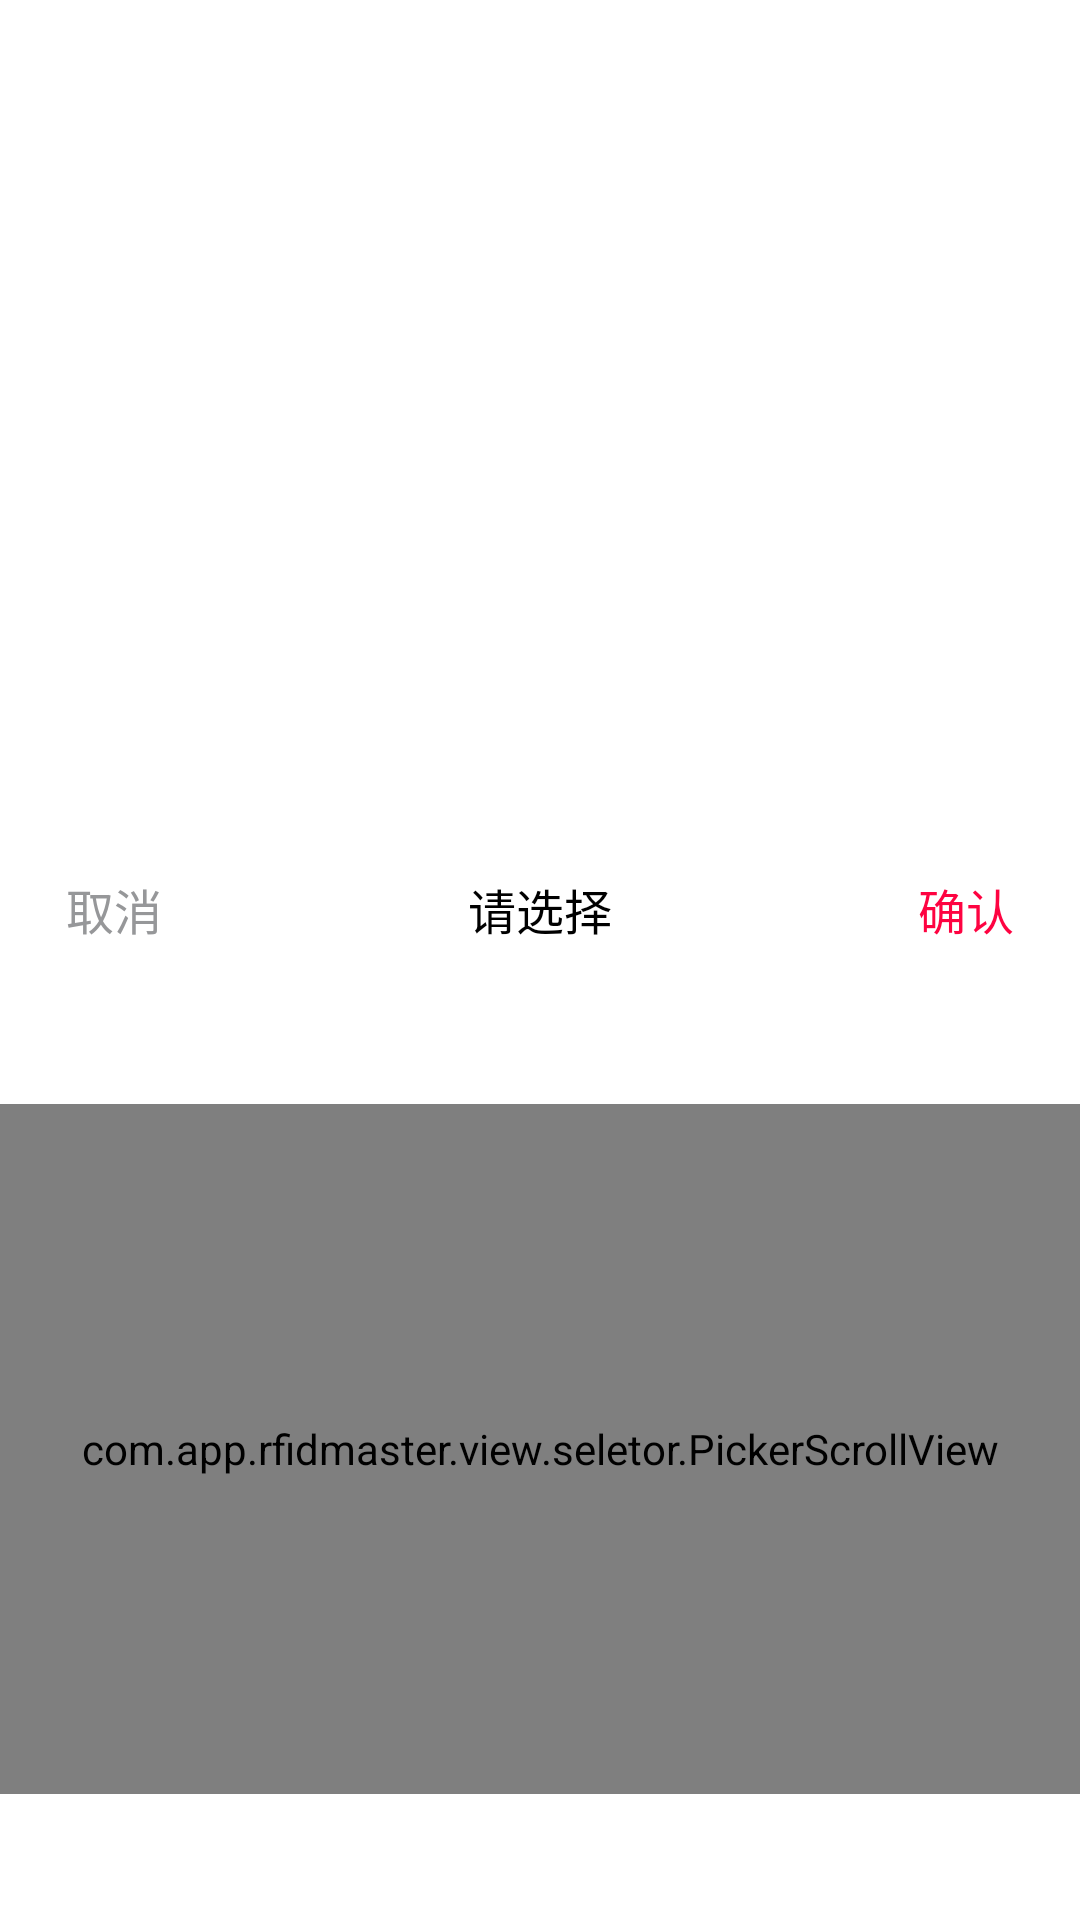

Produce the Android XML layout that renders to this screen, including the resource entries it uses.
<!-- AndroidManifest.xml: application theme Theme.RFIDMaster -->
<!-- res/layout/pop_seletor.xml -->
<?xml version="1.0" encoding="utf-8"?>
<LinearLayout xmlns:android="http://schemas.android.com/apk/res/android"
    android:layout_width="match_parent"
    android:layout_height="match_parent">
   <RelativeLayout
       android:layout_width="match_parent"
       android:layout_height="match_parent">
       <View
           android:layout_width="match_parent"
           android:layout_height="match_parent"/>
       <LinearLayout
           android:background="@color/white"
           android:orientation="vertical"
           android:layout_alignParentBottom="true"
           android:layout_width="match_parent"
           android:layout_height="360dp">
            <RelativeLayout
                android:background="@drawable/shape_pop"
                android:layout_width="match_parent"
                android:layout_height="46dp">
                <TextView
                    android:id="@+id/cancel"
                    android:gravity="center_vertical"
                    android:layout_marginStart="22dp"
                    android:layout_width="wrap_content"
                    android:layout_height="match_parent"
                    android:text="@string/cancel"
                    android:textColor="@color/grey"
                    android:textSize="16sp" />
                <TextView
                    android:layout_centerInParent="true"
                    android:layout_width="wrap_content"
                    android:layout_height="wrap_content"
                    android:text="@string/select_please"
                    android:textColor="@color/black"
                    android:textSize="16sp" />

                <TextView
                    android:id="@+id/confirm"
                    android:layout_alignParentEnd="true"
                    android:gravity="center"
                    android:layout_marginEnd="22dp"
                    android:layout_centerVertical="true"
                    android:layout_width="wrap_content"
                    android:layout_height="match_parent"
                    android:text="@string/confirm"
                    android:textColor="@color/main"
                    android:textSize="16sp" />
            </RelativeLayout>

          <LinearLayout
              android:gravity="center"
              android:layout_width="match_parent"
              android:layout_height="match_parent">
              <com.app.rfidmaster.view.seletor.PickerScrollView
                  android:id="@+id/pickerscrlllview"
                  android:layout_width="match_parent"
                  android:layout_height="230dp"/>
          </LinearLayout>


       </LinearLayout>
   </RelativeLayout>
</LinearLayout>
<!-- resources referenced by this layout -->
<resources>
  <color name="black">#FF000000</color>
  <color name="grey">#969799</color>
  <color name="main">#FE0341</color>
  <color name="white">#FFFFFFFF</color>
  <!-- drawable shape_pop (drawable) -->
  <?xml version="1.0" encoding="utf-8"?>
  <shape android:shape="rectangle"
      xmlns:android="http://schemas.android.com/apk/res/android">
      <solid android:color="#ffffffff" />
      <corners android:topLeftRadius="8dp" android:topRightRadius="8dp" android:bottomLeftRadius="0dp" android:bottomRightRadius="0dp" />
  </shape>
  <string name="cancel">取消</string>
  <string name="confirm">确认</string>
  <string name="select_please">请选择</string>
  <style name="Theme.RFIDMaster" parent="Theme.MaterialComponents.DayNight.DarkActionBar">
          
          <item name="colorPrimary">@color/main</item>
          <item name="colorPrimaryVariant">@color/purple_700</item>
          <item name="colorOnPrimary">@color/white</item>
          
          <item name="colorSecondary">@color/main</item>
          <item name="colorSecondaryVariant">@color/main</item>
          <item name="colorOnSecondary">@color/black</item>
          
          <item name="android:statusBarColor" tools:targetApi="l">?attr/colorPrimaryVariant</item>
          
          <item name="windowActionBar">false</item>
          <item name="windowNoTitle">true</item>
          <item name="android:orientation">vertical</item>
          <item name="android:windowBackground">@color/white</item>
          <item name="android:fitsSystemWindows">true</item>
      </style>
  <color name="purple_700">#FF3700B3</color>
</resources>
